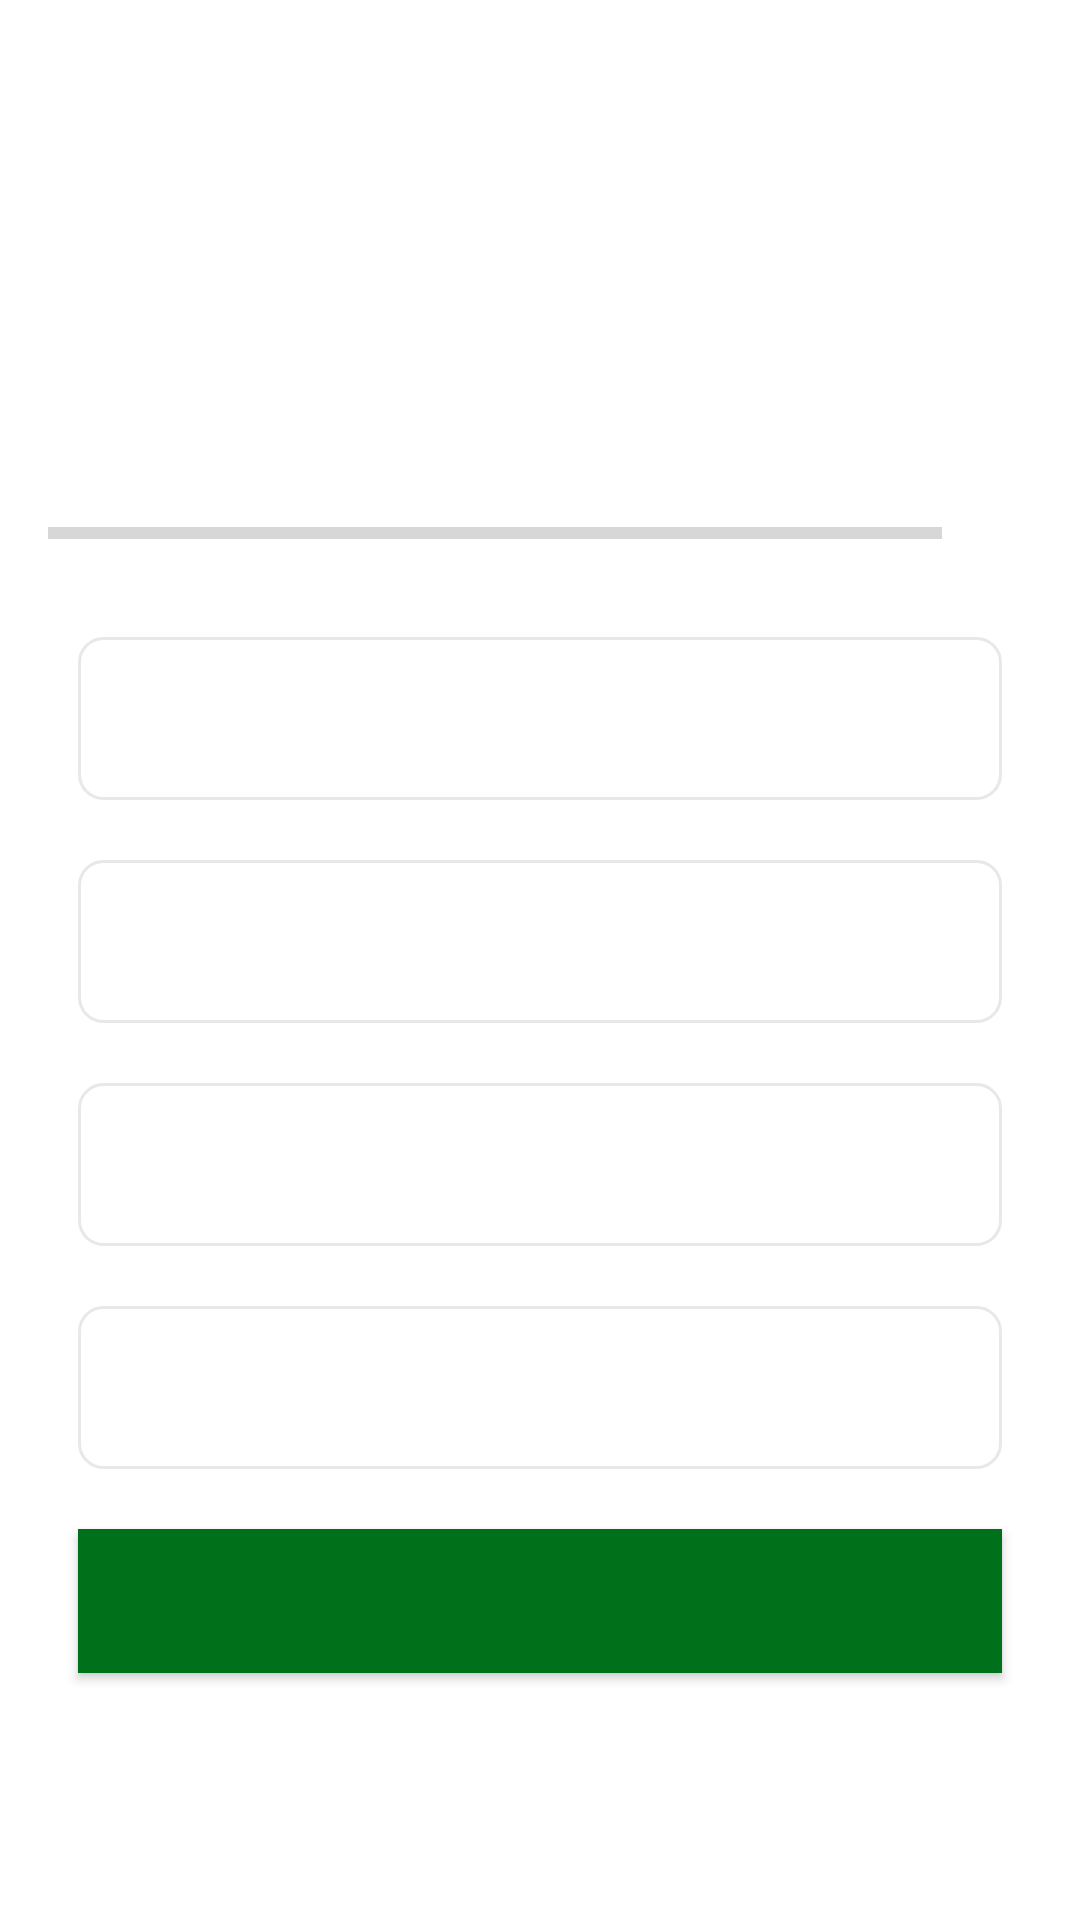

Android layout source for this screen:
<!-- AndroidManifest.xml: application theme AppTheme -->
<!-- res/layout/activity_quiz_questions.xml -->
<?xml version="1.0" encoding="utf-8"?>
<ScrollView
        xmlns:android="http://schemas.android.com/apk/res/android"
        xmlns:tools="http://schemas.android.com/tools"
        android:layout_width="match_parent"
        android:layout_height="match_parent"
        android:id="@+id/sv_questions"
        android:background="@color/colorSecondary"
        android:fillViewport="true"
        tools:context=".QuizQuestionsActivity">

    <LinearLayout
            android:id="@+id/quizLinearLayout"
            android:orientation="vertical"
            android:padding="16dp"
            android:gravity="center"
            android:layout_width="match_parent"
            android:layout_height="wrap_content">

        <TextView
                android:id="@+id/tv_question"
                android:layout_width="match_parent"
                android:layout_height="wrap_content"
                android:layout_margin="10dp"
                android:gravity="center"
                android:textSize="22sp"/>

        <ImageView
                android:id="@+id/iv_image"
                android:layout_width="wrap_content"
                android:layout_height="wrap_content"
                android:layout_marginTop="16dp"
                android:visibility="invisible"/>

        <LinearLayout
                android:id="@+id/ll_progress_details"
                android:layout_width="match_parent"
                android:layout_height="wrap_content"
                android:layout_marginTop="16dp"
                android:gravity="center_vertical"
                android:orientation="horizontal">
            <ProgressBar
                    android:id="@+id/progressBar"
                    android:layout_width="0dp"
                    android:layout_height="wrap_content"
                    android:layout_weight="1"
                    android:progress="0"
                    style="?android:attr/progressBarStyleHorizontal"
                    android:indeterminate="false"
                    android:max="10"/>
            <TextView
                    android:id="@+id/tv_progress"
                    android:layout_width="wrap_content"
                    android:layout_height="wrap_content"
                    android:padding="15dp"
                    android:gravity="center"
                    android:textSize="14sp"/>

        </LinearLayout>

        <TextView
                android:id="@+id/tv_option_one"
                android:layout_width="match_parent"
                android:layout_height="wrap_content"
                android:layout_margin="10dp"
                android:background="@drawable/default_option_bg"
                android:gravity="center"
                android:padding="15dp"
                android:textSize="18sp"/>
        <TextView
                android:id="@+id/tv_option_two"
                android:layout_width="match_parent"
                android:layout_height="wrap_content"
                android:layout_margin="10dp"
                android:background="@drawable/default_option_bg"
                android:gravity="center"
                android:padding="15dp"
                android:textSize="18sp"/>
        <TextView
                android:id="@+id/tv_option_three"
                android:layout_width="match_parent"
                android:layout_height="wrap_content"
                android:layout_margin="10dp"
                android:background="@drawable/default_option_bg"
                android:gravity="center"
                android:padding="15dp"
                android:textSize="18sp"/>
        <TextView
                android:id="@+id/tv_option_four"
                android:layout_width="match_parent"
                android:layout_height="wrap_content"
                android:layout_margin="10dp"
                android:background="@drawable/default_option_bg"
                android:gravity="center"
                android:padding="15dp"
                android:textSize="18sp"/>

        <Button
                android:id="@+id/button_submit"
                android:layout_width="match_parent"
                android:layout_height="wrap_content"
                android:layout_margin="10dp"
                android:background="@color/colorPrimaryDark"
                android:elevation="6dp"
                android:textSize="18sp"
                android:textStyle="bold"/>

    </LinearLayout>

</ScrollView>
<!-- resources referenced by this layout -->
<resources>
  <color name="colorPrimaryDark">#00701a</color>
  <!-- drawable default_option_bg (drawable) -->
  <?xml version="1.0" encoding="utf-8"?>
  <shape xmlns:android="http://schemas.android.com/apk/res/android"
      android:shape="rectangle">
      <stroke
          android:width="1dp"
          android:color="#E8E8E8"/>
      <solid
          android:color="@android:color/white"/>
      <corners
          android:radius="8dp"/>
  
  </shape>
  <style name="AppTheme" parent="Theme.MaterialComponents.Light.DarkActionBar">
          
          <item name="colorPrimary">@color/colorPrimary</item>
          <item name="colorPrimaryDark">@color/colorPrimaryDark</item>
          <item name="colorAccent">@color/colorAccent</item>
          <item name="android:screenOrientation">portrait</item>
      </style>
  <color name="colorPrimary">#43a047</color>
  <color name="colorAccent">#76d275</color>
</resources>
